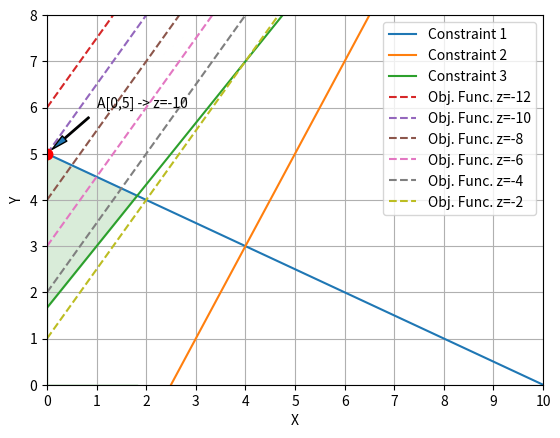

Write the Python code that produced this figure. (Note: this script raises an exception after producing the figure.)
import numpy as np
import matplotlib.pyplot as plt
from scipy import optimize

def c1(x):
    y = 5 - x/2
    return y

def c2(x):
    y = 2*x-5
    return y

def c3(x):
    y =  (4*x+5)/3
    return y


def objectiveFunction(z,x):  #z=1
    return ((3/2)*x-(1/2)*z)


xmin = 0
xmax = 10
dx = 0.1

N = int ((xmax - xmin)/dx )
x = np.linspace(xmin , xmax , N+1)

z1=c1(x)
z2=c2(x)
z3=c3(x)




plt.plot(x,z1, label='Constraint 1')
plt.plot(x,z2, label='Constraint 2')
plt.plot(x,z3, label='Constraint 3')


for z in range(-12,0,2):
  z4 = objectiveFunction(z,x)  #z=1
  plt.plot(x,z4, '--', label=f'Obj. Func. z={z}')

plt.fill_between([0, 1.82, 0], [5/3, 4.1, 5], color='g', alpha=0.15)


# anotaciones en el plot Punto 1
flechas = dict(shrink=.1, width=1, headwidth=5)
plt.plot(0, 5, 'r.', ms=15)
plt.annotate(f'A[0,5] -> z={-10}', xy=(0, 5), xytext=(1, 6), arrowprops=flechas)



plt.xlim([xmin,xmax])
plt.ylim([xmin,8])
plt.xticks(np.arange(min(x), max(x)+1, 1.0))
plt.xlabel('X')
plt.ylabel('Y')
plt.legend()
plt.grid()

!pip install pyomo

!apt install -y -qq glpk-utils

import pyomo.environ as pyo

model = pyo.ConcreteModel()

model.x1 = pyo.Var(within=pyo.NonNegativeReals)
model.x2 = pyo.Var(within=pyo.NonNegativeReals)

model.objective_Funct = pyo.Objective(
    expr= 3*model.x1 - 2*model.x2)

model.constraint_1 = pyo.Constraint(expr=model.x1 + 2*model.x2<=10)
model.constraint_2 = pyo.Constraint(expr=2*model.x1 - model.x2<=5)
model.constraint_3 = pyo.Constraint(expr=-4*model.x1 + 3*model.x2>=5)

factory = pyo.SolverFactory('glpk')
factory.solve(model, tee=True)

model.pprint()

# Result
print("Result")
print(f'x1={pyo.value(model.x1)}')
print(f'x2={pyo.value(model.x2)}')


